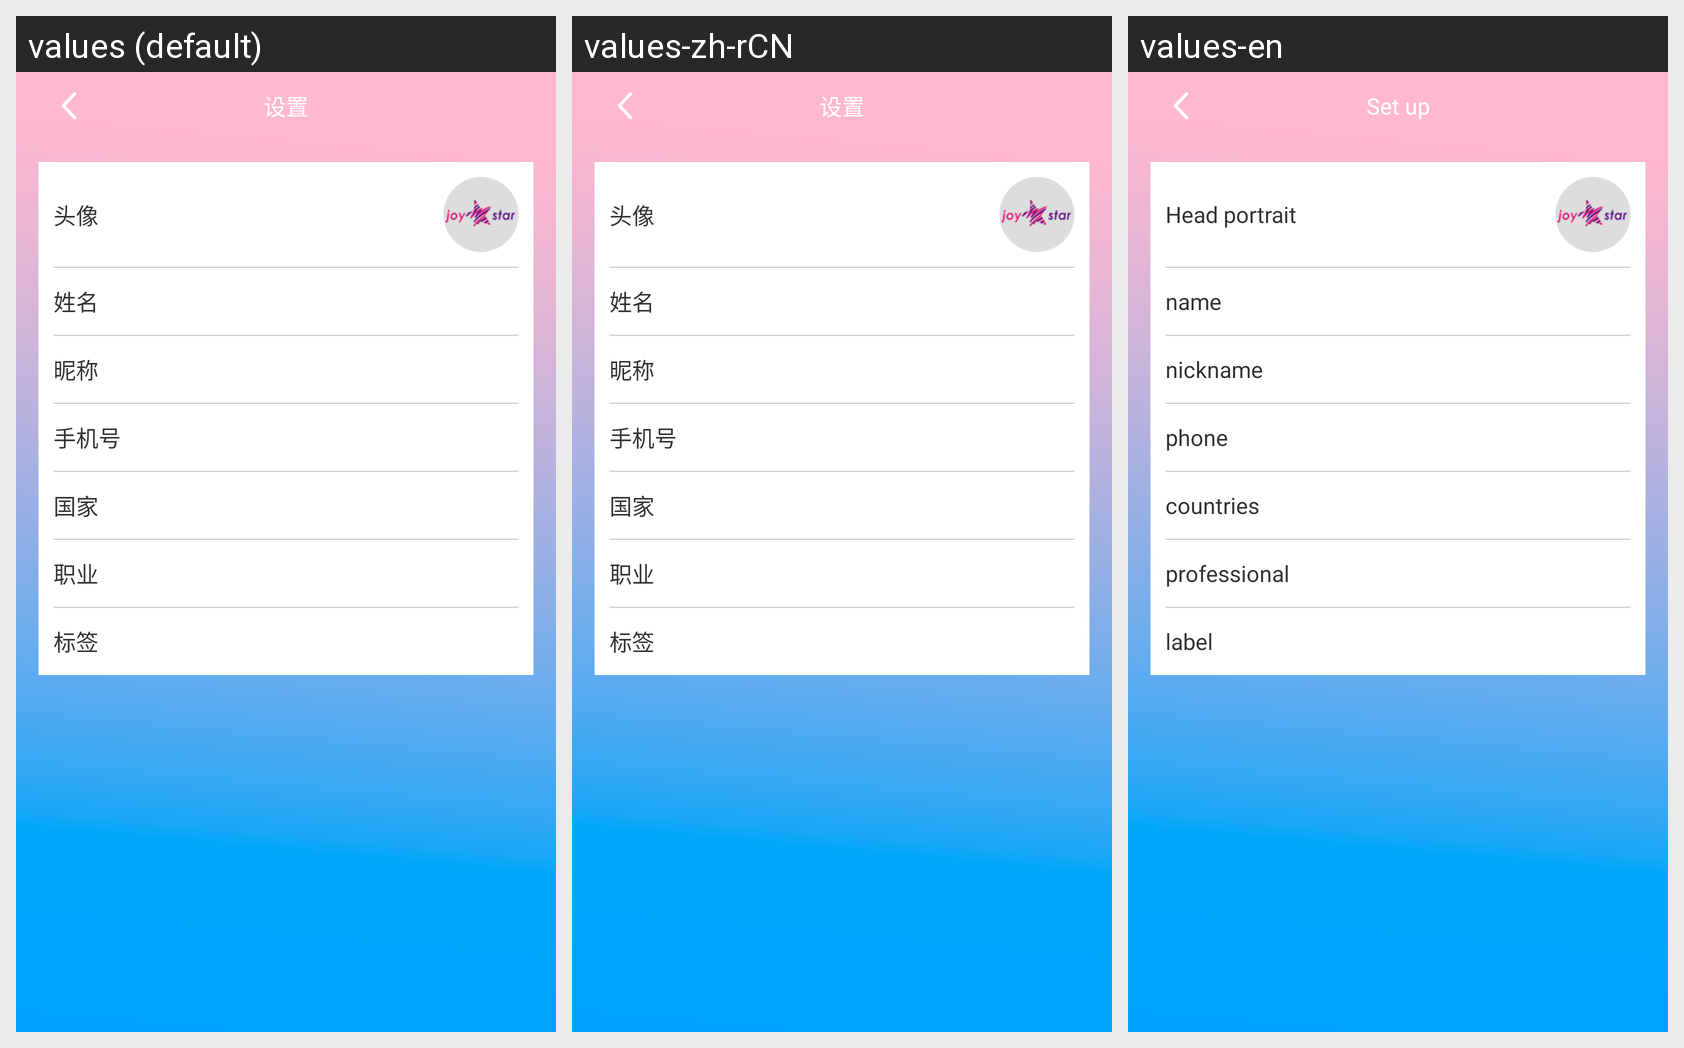

Translations of the strings shown on this Android screen, per locale in the grid:
Android screen res/layout/activity_my_profile.xml rendered under 3 locales, left to right: values (default), values-zh-rCN, values-en. Device: Nexus 5 (rendered at 1080×1920; each locale shown at half size, 540×960, under a caption strip naming it); theme Theme.AppCompat.NoActionBar.
Strings drawn on this screen, with the default value and each locale's value (text and hints the layout hard-codes, and strings that could not be matched under every locale, appear in the picture but are not listed):

Head_portrait
  values: 头像
  values-zh-rCN: 头像
  values-en: Head portrait

name
  values: 姓名
  values-zh-rCN: 姓名
  values-en: name

nickname
  values: 昵称
  values-zh-rCN: 昵称
  values-en: nickname

phone_no
  values: 手机号
  values-zh-rCN: 手机号
  values-en: phone

country
  values: 国家
  values-zh-rCN: 国家
  values-en: countries

professional
  values: 职业
  values-zh-rCN: 职业
  values-en: professional

label
  values: 标签
  values-zh-rCN: 标签
  values-en: label

setup
  values: 设置
  values-zh-rCN: 设置
  values-en: Set up
